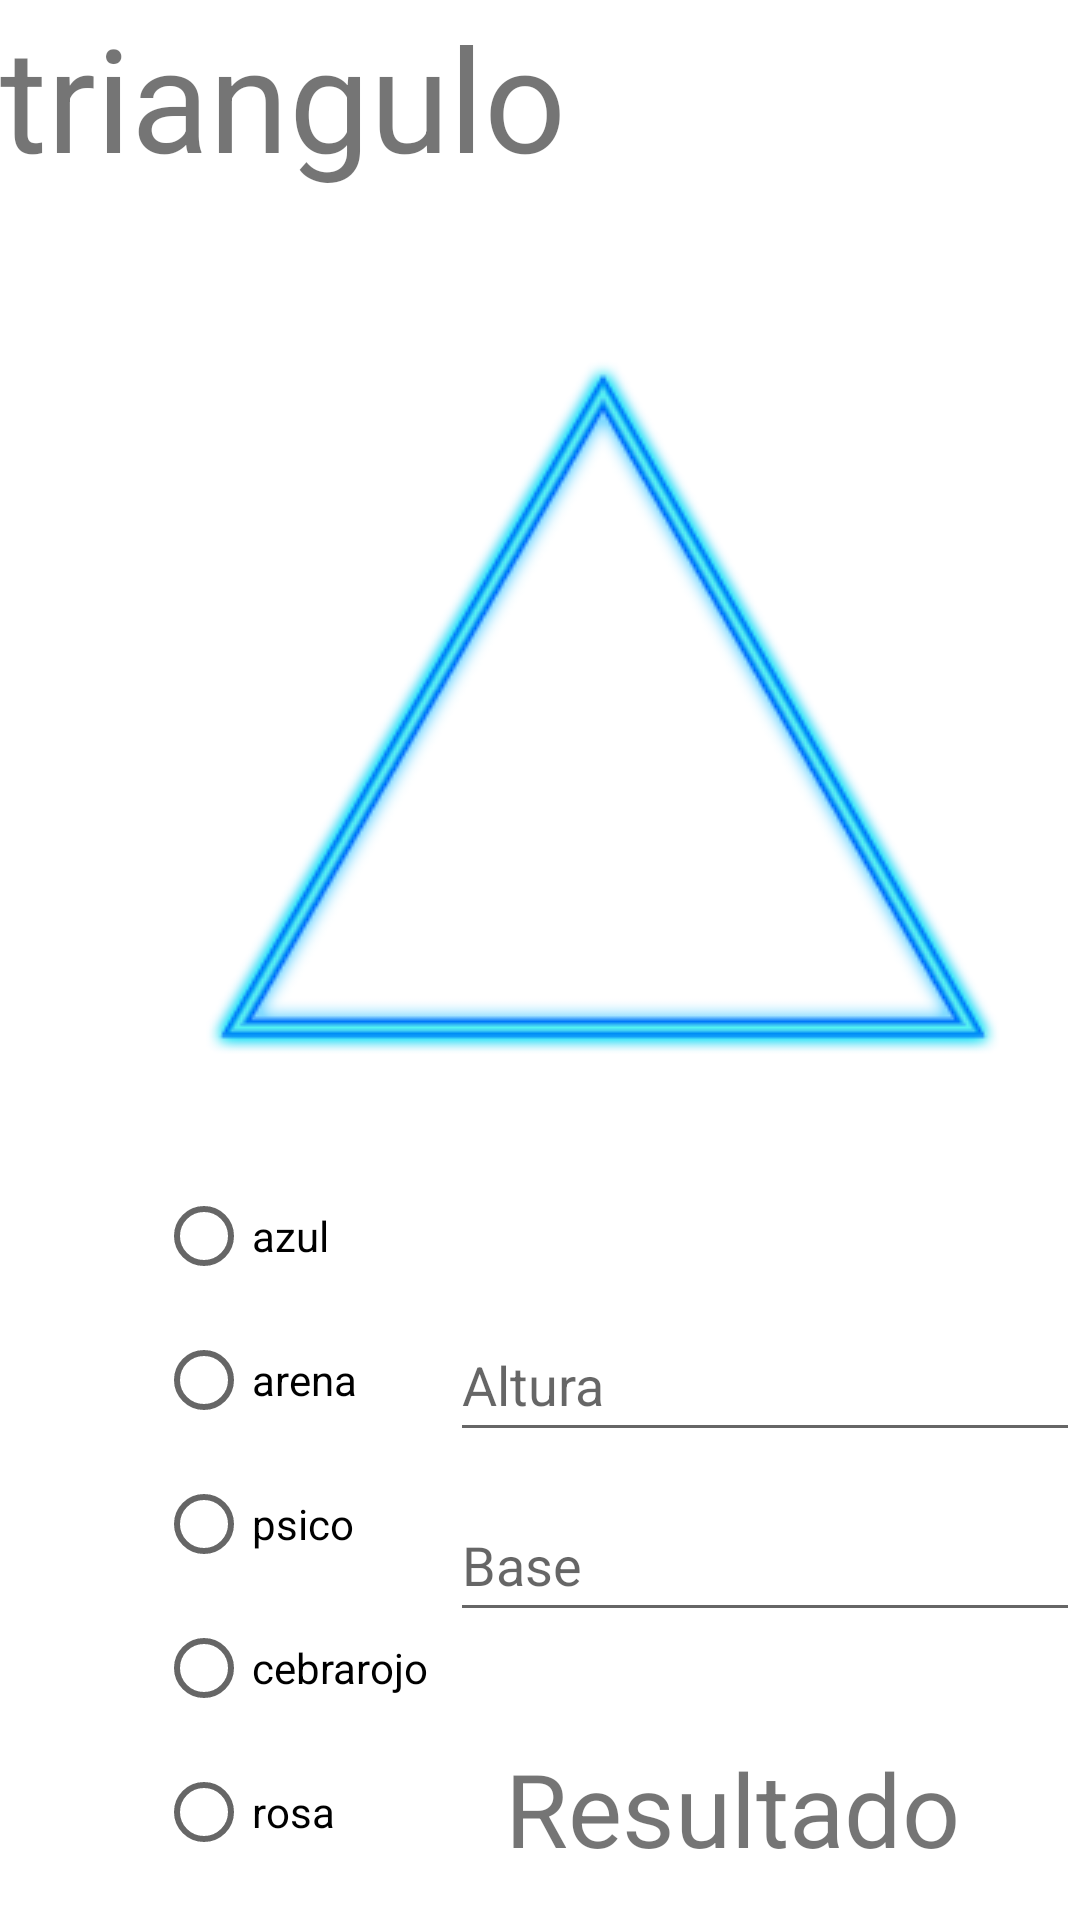

Layout XML and referenced resources for this Android screen:
<!-- AndroidManifest.xml: application theme Theme.Radioformulas -->
<!-- res/layout/activity_triangulo.xml -->
<?xml version="1.0" encoding="utf-8"?>
<androidx.constraintlayout.widget.ConstraintLayout xmlns:android="http://schemas.android.com/apk/res/android"
    xmlns:app="http://schemas.android.com/apk/res-auto"
    xmlns:tools="http://schemas.android.com/tools"
    android:layout_width="match_parent"
    android:layout_height="match_parent"
    tools:context=".TrianguloActivity">

    <TextView
        android:id="@+id/textView2"
        android:layout_width="wrap_content"
        android:layout_height="wrap_content"
        android:text="triangulo"
        android:textSize="48sp"
        app:layout_constraintStart_toStartOf="parent"
        app:layout_constraintTop_toTopOf="parent" />

    <ImageView
        android:id="@+id/ivt"
        android:layout_width="wrap_content"
        android:layout_height="wrap_content"
        android:layout_marginStart="52dp"
        android:layout_marginTop="88dp"
        app:layout_constraintStart_toStartOf="parent"
        app:layout_constraintTop_toTopOf="parent"
        app:srcCompat="@drawable/triangulo2" />

    <RadioGroup
        android:id="@+id/radioGroup2"
        android:layout_width="102dp"
        android:layout_height="254dp"
        app:layout_constraintStart_toStartOf="@+id/ivt"
        app:layout_constraintTop_toBottomOf="@+id/ivt">

        <RadioButton
            android:id="@+id/rt1"
            android:layout_width="86dp"
            android:layout_height="wrap_content"
            android:text="azul" />

        <RadioButton
            android:id="@+id/rt2"
            android:layout_width="86dp"
            android:layout_height="wrap_content"
            android:text="arena" />

        <RadioButton
            android:id="@+id/rt3"
            android:layout_width="match_parent"
            android:layout_height="wrap_content"
            android:text="psico" />

        <RadioButton
            android:id="@+id/rt4"
            android:layout_width="match_parent"
            android:layout_height="wrap_content"
            android:text="cebrarojo" />

        <RadioButton
            android:id="@+id/rt5"
            android:layout_width="match_parent"
            android:layout_height="wrap_content"
            android:text="rosa" />

    </RadioGroup>

    <Button
        android:id="@+id/button2"
        android:layout_width="wrap_content"
        android:layout_height="wrap_content"
        android:layout_marginStart="8dp"
        android:onClick="cambiotriangulo"
        android:text="Diseño"
        app:layout_constraintStart_toStartOf="@+id/radioGroup2"
        app:layout_constraintTop_toBottomOf="@+id/radioGroup2" />

    <Button
        android:id="@+id/button3"
        android:layout_width="wrap_content"
        android:layout_height="wrap_content"
        android:layout_marginTop="104dp"
        android:layout_marginEnd="56dp"
        android:onClick="operacion"
        android:text="calcular"
        app:layout_constraintEnd_toEndOf="parent"
        app:layout_constraintTop_toBottomOf="@+id/et2" />

    <EditText
        android:id="@+id/et1"
        android:layout_width="wrap_content"
        android:layout_height="wrap_content"
        android:layout_marginTop="48dp"
        android:ems="10"
        android:hint="Altura"
        android:inputType="number"
        android:minHeight="48dp"
        app:layout_constraintEnd_toEndOf="parent"
        app:layout_constraintTop_toBottomOf="@+id/ivt" />

    <EditText
        android:id="@+id/et2"
        android:layout_width="wrap_content"
        android:layout_height="wrap_content"
        android:layout_marginTop="12dp"
        android:ems="10"
        android:hint="Base"
        android:inputType="number"
        android:minHeight="48dp"
        app:layout_constraintEnd_toEndOf="parent"
        app:layout_constraintTop_toBottomOf="@+id/et1" />

    <TextView
        android:id="@+id/txtresultado"
        android:layout_width="wrap_content"
        android:layout_height="wrap_content"
        android:layout_marginTop="36dp"
        android:layout_marginEnd="40dp"
        android:text="Resultado"
        android:textSize="34sp"
        app:layout_constraintEnd_toEndOf="parent"
        app:layout_constraintTop_toBottomOf="@+id/et2" />

</androidx.constraintlayout.widget.ConstraintLayout>
<!-- resources referenced by this layout -->
<resources>
  <!-- drawable triangulo2: png bitmap (drawable, 15776 bytes) -->
  <style name="Theme.Radioformulas" parent="Theme.MaterialComponents.DayNight.DarkActionBar">
          
          <item name="colorPrimary">@color/purple_500</item>
          <item name="colorPrimaryVariant">@color/purple_700</item>
          <item name="colorOnPrimary">@color/white</item>
          
          <item name="colorSecondary">@color/teal_200</item>
          <item name="colorSecondaryVariant">@color/teal_700</item>
          <item name="colorOnSecondary">@color/black</item>
          
          <item name="android:statusBarColor" tools:targetApi="l">?attr/colorPrimaryVariant</item>
          
      </style>
  <!-- not gathered from this repository: default colours our renderer supplied (Android Studio template values) -->
  <color name="purple_500">#FF6200EE</color>
  <color name="purple_700">#FF3700B3</color>
  <color name="teal_200">#FF03DAC5</color>
  <color name="teal_700">#FF018786</color>
  <color name="black">#FF000000</color>
  <color name="white">#FFFFFFFF</color>
</resources>
